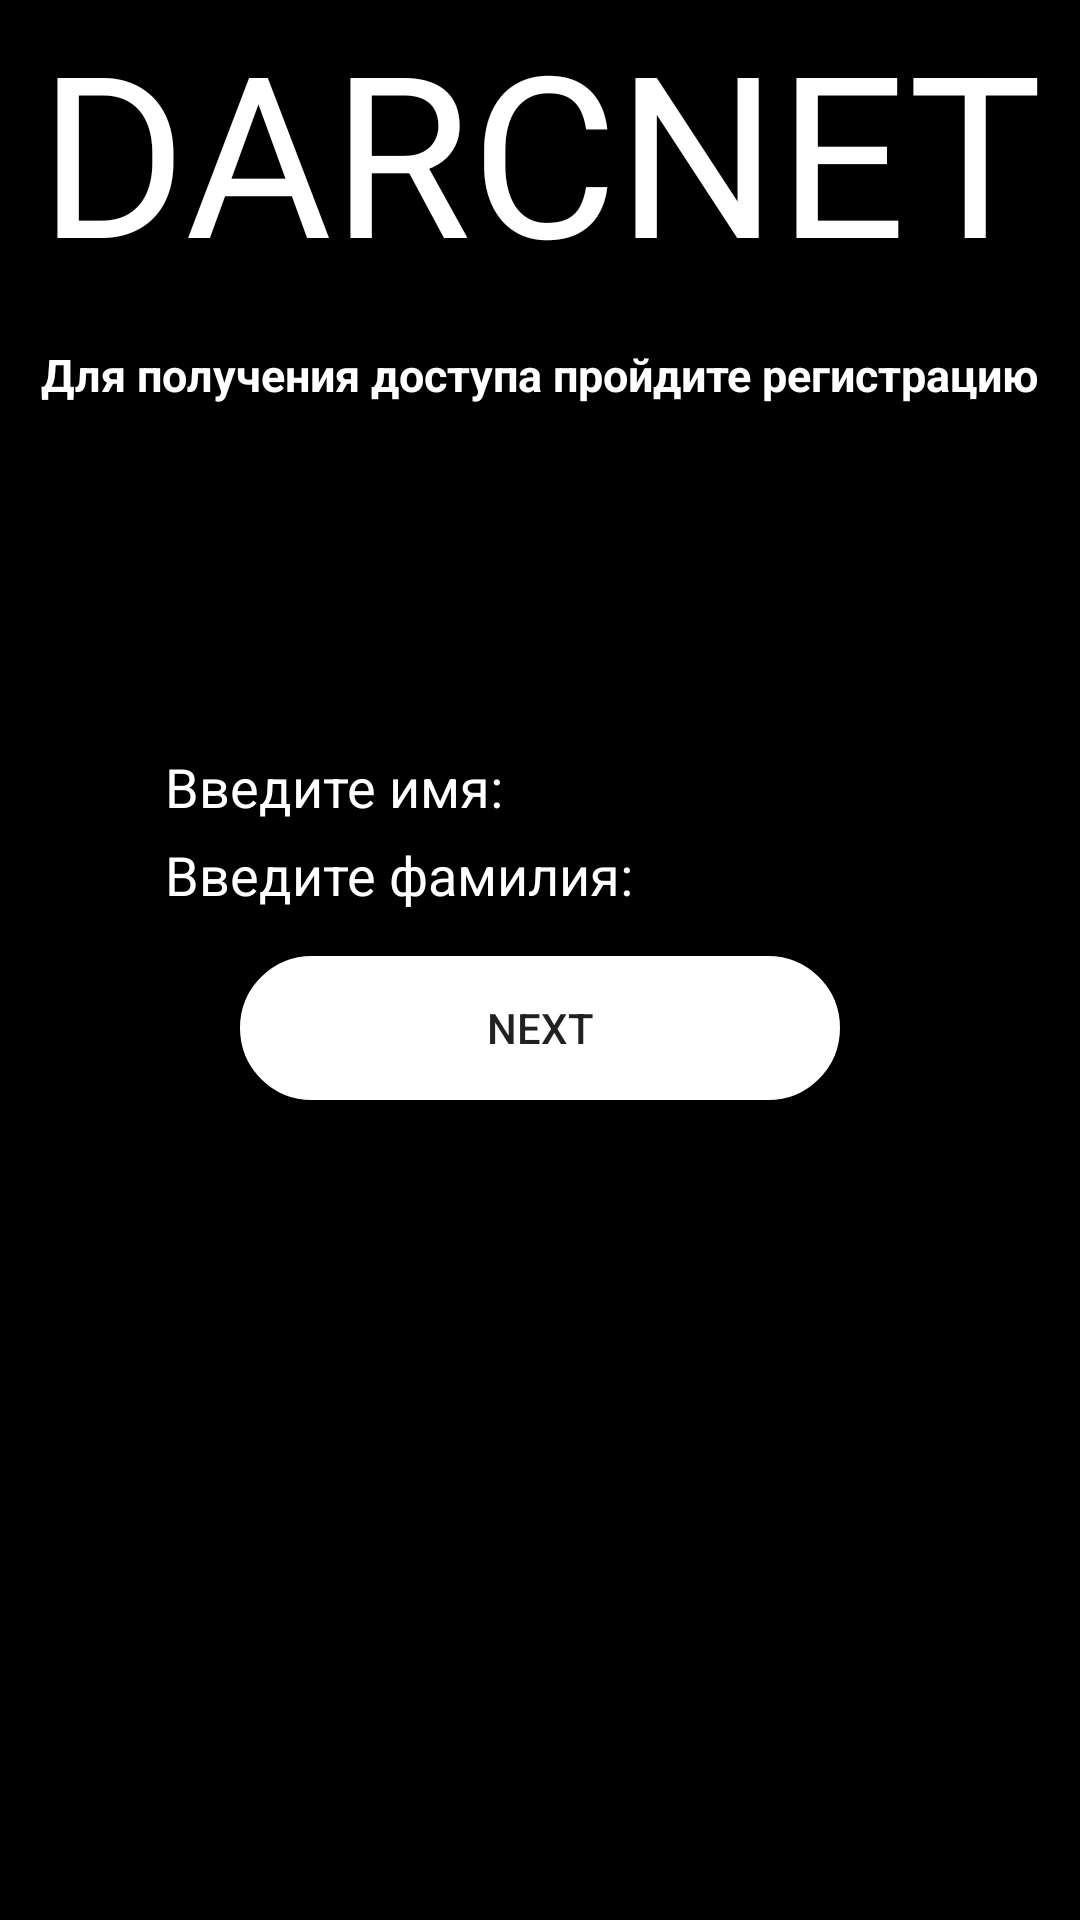

Produce the Android XML layout that renders to this screen, including the resource entries it uses.
<!-- AndroidManifest.xml: application theme Theme.HomeWorkthree_two -->
<!-- res/layout/fragment_first.xml -->
<?xml version="1.0" encoding="utf-8"?>
<androidx.constraintlayout.widget.ConstraintLayout xmlns:android="http://schemas.android.com/apk/res/android"
    xmlns:tools="http://schemas.android.com/tools"
    android:layout_width="match_parent"
    android:layout_height="match_parent"
    xmlns:app="http://schemas.android.com/apk/res-auto"
    tools:context=".FirstFragment"
    android:background="@color/black"
    >
    <TextView
        android:id="@+id/TextDarcnet"
        android:layout_width="wrap_content"
        android:layout_height="wrap_content"
        app:layout_constraintTop_toTopOf="parent"
        app:layout_constraintStart_toStartOf="parent"
        app:layout_constraintEnd_toEndOf="parent"
        android:text="DARCNET"
        android:textColor="@color/white"
        android:textSize="75sp"
        />

    <TextView
        android:layout_width="wrap_content"
        android:layout_height="wrap_content"
        app:layout_constraintTop_toBottomOf="@id/TextDarcnet"
        app:layout_constraintStart_toStartOf="parent"
        app:layout_constraintEnd_toEndOf="parent"
        android:textColor="@color/white"
        android:text="@string/dostupRegister"
        android:textStyle="bold"
        android:textSize="15sp"
        android:layout_marginTop="15dp"
        />

    <EditText
        android:textColor="@color/white"
        android:id="@+id/EditName"
        android:background="@color/black"
        android:layout_width="250dp"
        android:layout_height="wrap_content"
        app:layout_constraintEnd_toEndOf="parent"
        app:layout_constraintStart_toStartOf="parent"
        app:layout_constraintTop_toTopOf="parent"
        android:layout_marginTop="250dp"
        android:hint="@string/StringName"
        android:textColorHint="@color/white"
        />

    <EditText
        android:textColor="@color/white"
        android:layout_marginTop="5dp"
        android:id="@+id/EditSurname"
        android:background="@color/black"
        android:layout_width="250dp"
        android:layout_height="wrap_content"
        app:layout_constraintEnd_toEndOf="parent"
        app:layout_constraintStart_toStartOf="parent"
        app:layout_constraintTop_toBottomOf="@id/EditName"
        android:hint="Введите фамилия:"
        android:textColorHint="@color/white"
        />

    <androidx.appcompat.widget.AppCompatButton
        android:layout_marginTop="15dp"
        android:id="@+id/firsButton"
        android:text="NEXT"
        android:layout_width="200dp"
        android:background="@drawable/style"
        android:layout_height="wrap_content"
        app:layout_constraintStart_toStartOf="parent"
        app:layout_constraintEnd_toEndOf="parent"
        app:layout_constraintTop_toBottomOf="@id/EditSurname"
        />

</androidx.constraintlayout.widget.ConstraintLayout>
<!-- resources referenced by this layout -->
<resources>
  <!-- drawable style (drawable) -->
  <?xml version="1.0" encoding="utf-8"?>
  <shape xmlns:android="http://schemas.android.com/apk/res/android">
      <solid android:color="@color/white"/>
      <corners android:radius="40dp"/>
      <stroke android:color="@color/white" android:width="4dp"/>
  </shape>
  <string name="StringName">Введите имя:</string>
  <string name="dostupRegister">Для получения доступа пройдите регистрацию</string>
  <style name="Theme.HomeWorkthree_two" parent="Theme.MaterialComponents.DayNight.DarkActionBar">
          
          <item name="colorPrimary">@color/purple_500</item>
          <item name="colorPrimaryVariant">@color/purple_700</item>
          <item name="colorOnPrimary">@color/white</item>
          
          <item name="colorSecondary">@color/teal_200</item>
          <item name="colorSecondaryVariant">@color/teal_700</item>
          <item name="colorOnSecondary">@color/black</item>
          
          <item name="android:statusBarColor">?attr/colorPrimaryVariant</item>
          
      </style>
  <!-- not gathered from this repository: default colours our renderer supplied (Android Studio template values) -->
  <color name="purple_500">#FF6200EE</color>
  <color name="purple_700">#FF3700B3</color>
  <color name="teal_200">#FF03DAC5</color>
  <color name="teal_700">#FF018786</color>
  <color name="black">#FF000000</color>
  <color name="white">#FFFFFFFF</color>
</resources>
